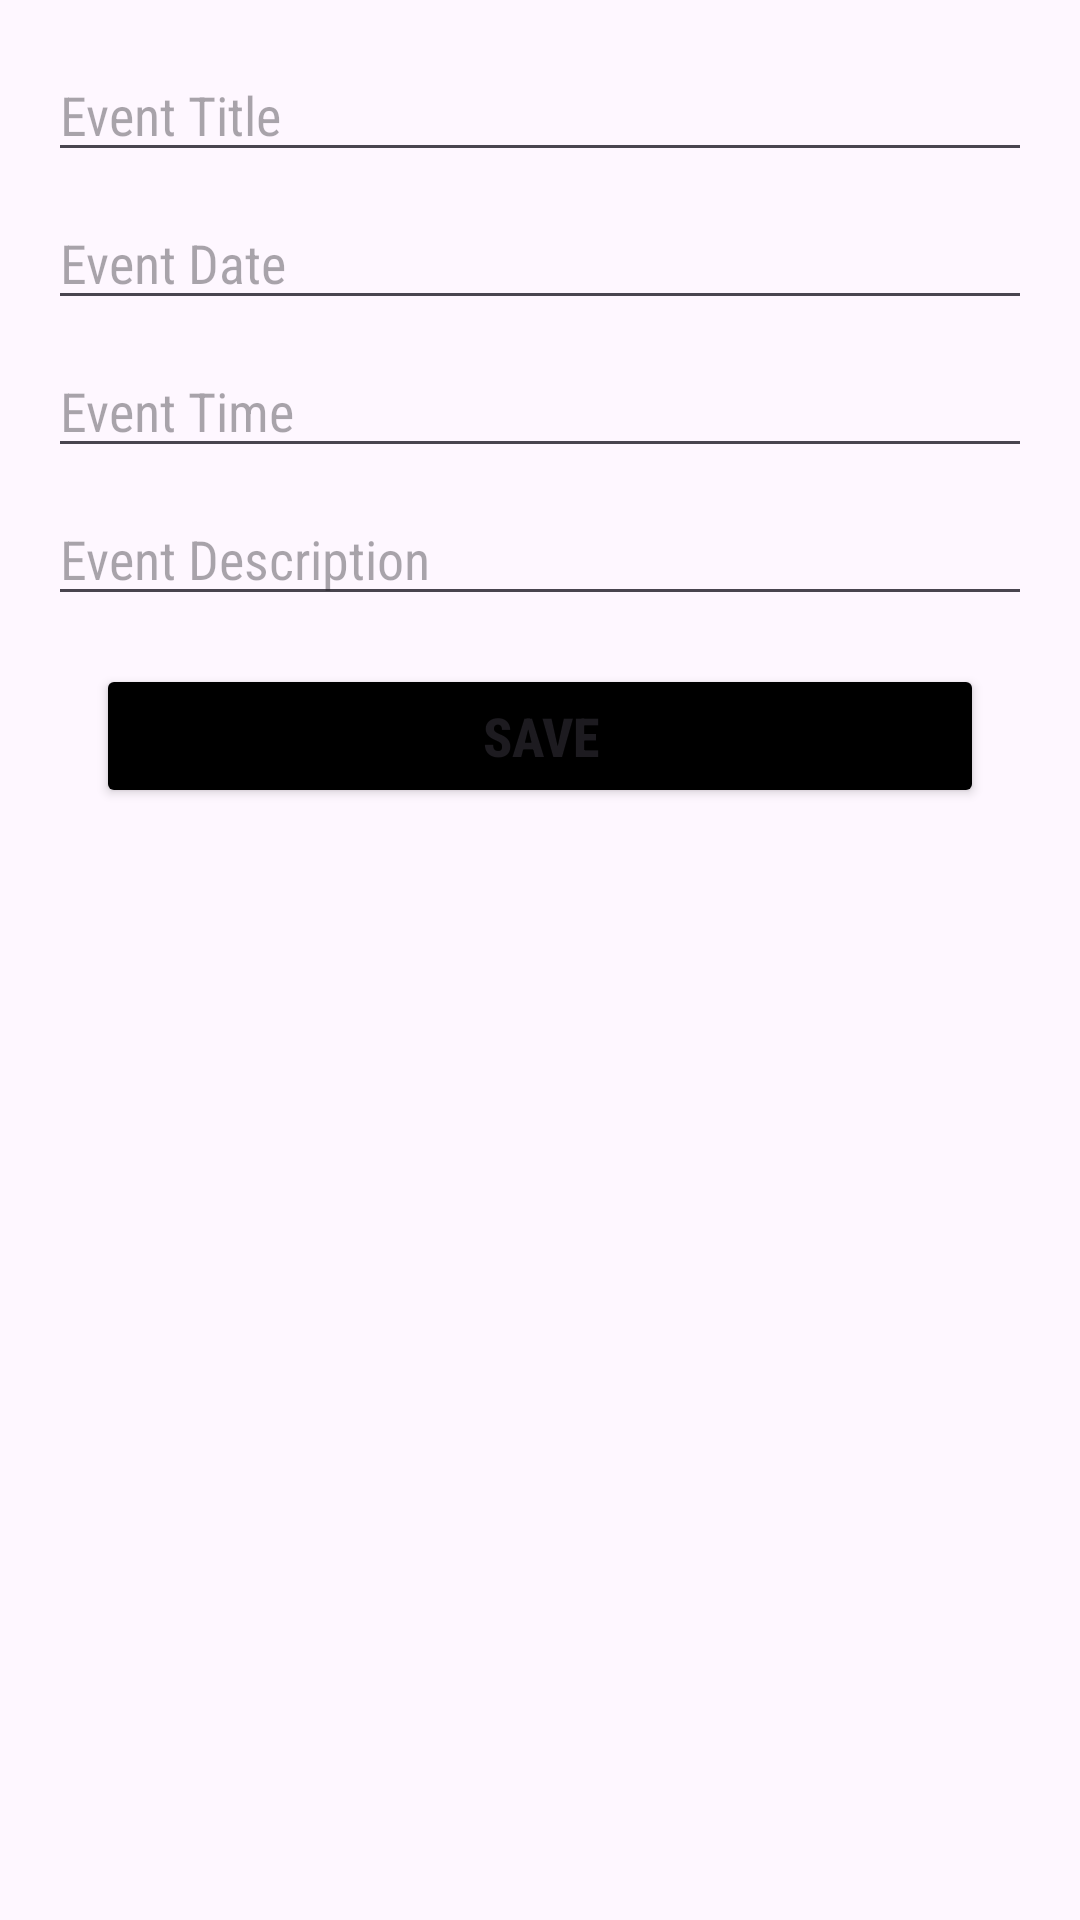

Write the Android layout XML for this screen, with the resource values it uses.
<!-- AndroidManifest.xml: application theme Theme.APPCAL -->
<!-- res/layout/activity_update_notifications.xml -->
<?xml version="1.0" encoding="utf-8"?>
<androidx.constraintlayout.widget.ConstraintLayout xmlns:android="http://schemas.android.com/apk/res/android"
    xmlns:app="http://schemas.android.com/apk/res-auto"
    xmlns:tools="http://schemas.android.com/tools"
    android:layout_width="match_parent"
    android:layout_height="match_parent"
    tools:context=".UpdateNotifications">

    
    <EditText
        android:id="@+id/editTextTitle"
        android:layout_width="0dp"
        android:layout_height="wrap_content"
        android:layout_marginStart="16dp"
        android:layout_marginTop="16dp"
        android:layout_marginEnd="16dp"
        android:hint="Event Title"
        android:fontFamily="sans-serif-condensed"
        android:inputType="text"
        app:layout_constraintEnd_toEndOf="parent"
        app:layout_constraintStart_toStartOf="parent"
        app:layout_constraintTop_toTopOf="parent" />

    
    <EditText
        android:id="@+id/editTextDate"
        android:layout_width="0dp"
        android:layout_height="wrap_content"
        android:layout_marginTop="8dp"
        android:layout_marginStart="16dp"
        android:layout_marginEnd="16dp"
        android:hint="Event Date"
        android:fontFamily="sans-serif-condensed"
        android:inputType="date"
        app:layout_constraintEnd_toEndOf="parent"
        app:layout_constraintStart_toStartOf="parent"
        app:layout_constraintTop_toBottomOf="@+id/editTextTitle" />

    
    <EditText
        android:id="@+id/editTextTime"
        android:layout_width="0dp"
        android:layout_height="wrap_content"
        android:layout_marginTop="8dp"
        android:layout_marginStart="16dp"
        android:layout_marginEnd="16dp"
        android:hint="Event Time"
        android:fontFamily="sans-serif-condensed"
        android:inputType="time"
        app:layout_constraintEnd_toEndOf="parent"
        app:layout_constraintStart_toStartOf="parent"
        app:layout_constraintTop_toBottomOf="@+id/editTextDate" />

    
    <EditText
        android:id="@+id/editTextDescription"
        android:layout_width="0dp"
        android:layout_height="wrap_content"
        android:layout_marginTop="8dp"
        android:layout_marginStart="16dp"
        android:layout_marginEnd="16dp"
        android:hint="Event Description"
        android:fontFamily="sans-serif-condensed"
        android:inputType="textMultiLine"
        app:layout_constraintEnd_toEndOf="parent"
        app:layout_constraintStart_toStartOf="parent"
        app:layout_constraintTop_toBottomOf="@+id/editTextTime" />

    
    <Button
        android:id="@+id/buttonSave"
        android:layout_width="0dp"
        android:layout_height="wrap_content"
        android:layout_marginStart="32dp"
        android:layout_marginTop="16dp"
        android:layout_marginEnd="32dp"
        android:backgroundTint="@color/black"
        android:text="SAVE"
        android:textSize="18sp"
        android:fontFamily="sans-serif-condensed-medium"
        android:textStyle="bold"
        app:layout_constraintEnd_toEndOf="parent"
        app:layout_constraintStart_toStartOf="parent"
        app:layout_constraintTop_toBottomOf="@+id/editTextDescription" />

</androidx.constraintlayout.widget.ConstraintLayout>
<!-- resources referenced by this layout -->
<resources>
  <color name="black">#FF000000</color>
  <style name="Theme.APPCAL" parent="Base.Theme.APPCAL" />
  <style name="Base.Theme.APPCAL" parent="Theme.Material3.DayNight.NoActionBar">
          
          
      </style>
</resources>
